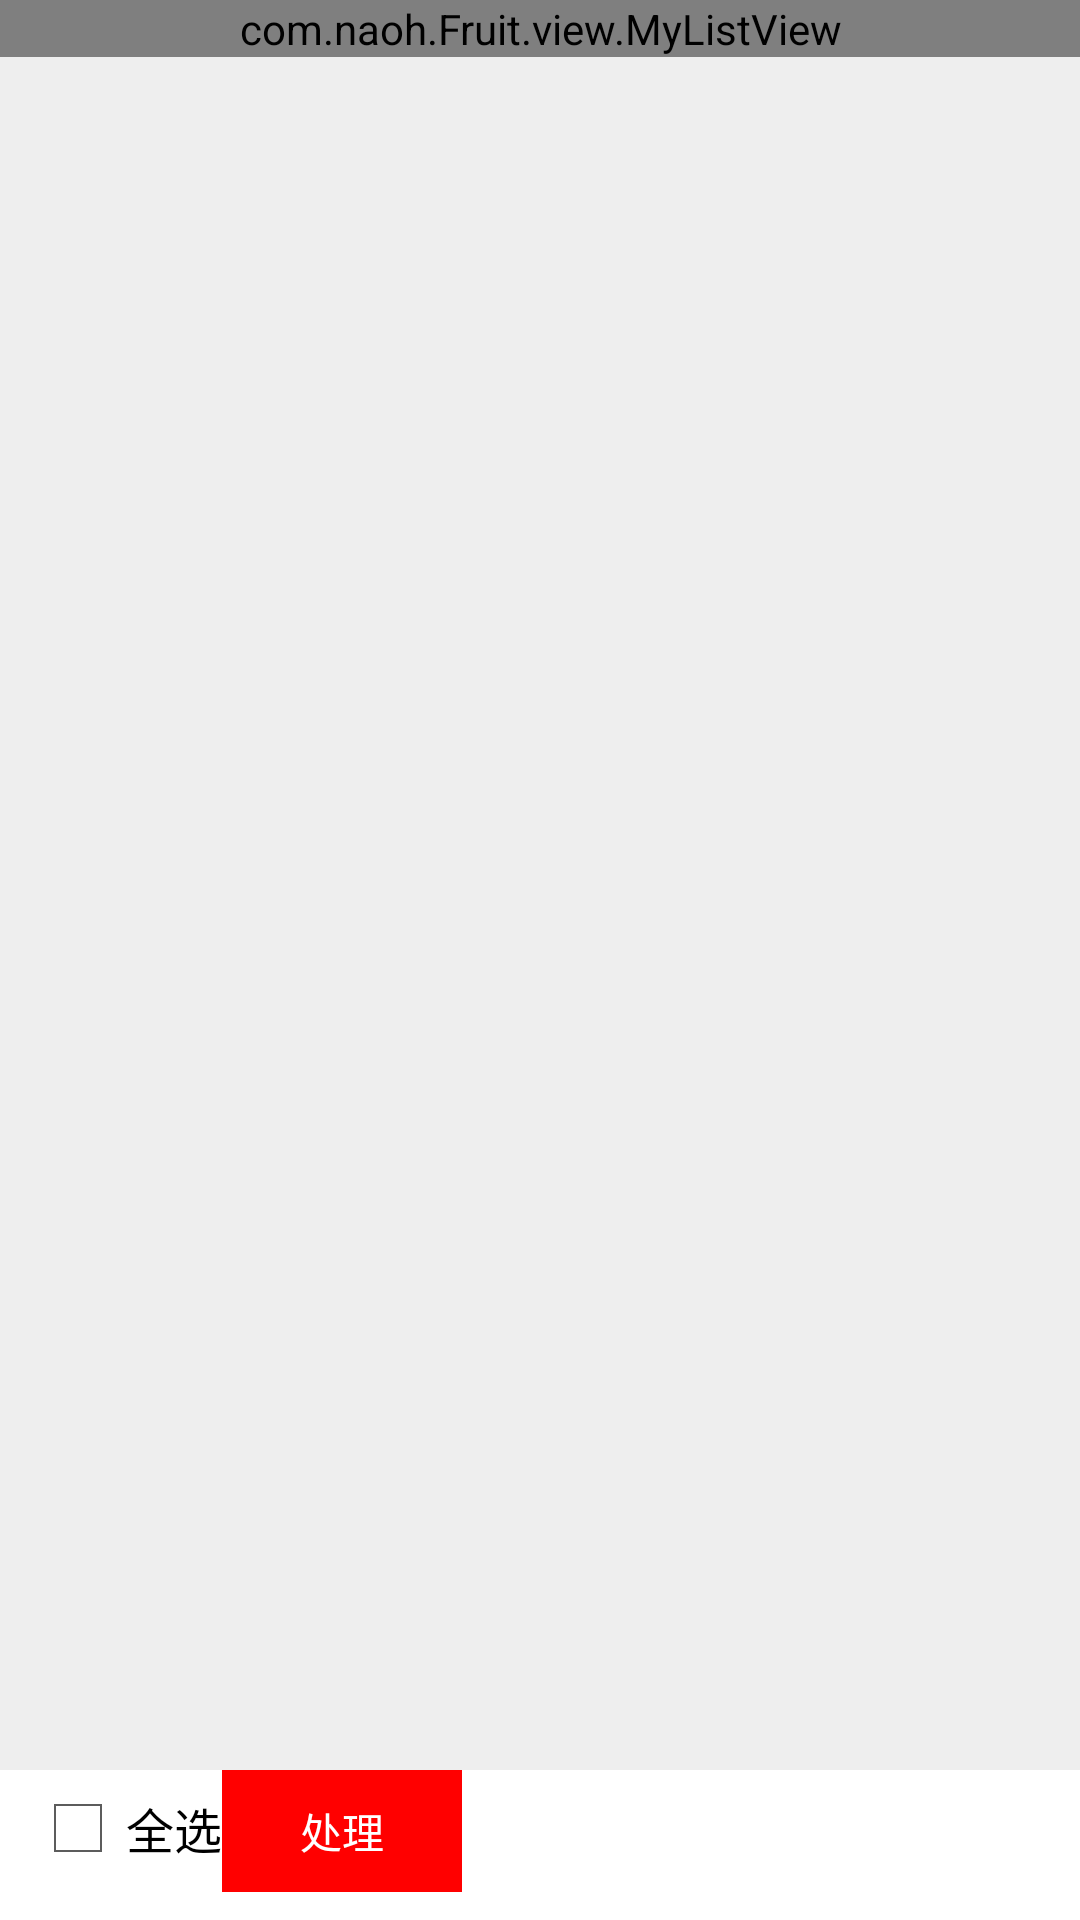

Write the Android layout XML for this screen, with the resource values it uses.
<!-- AndroidManifest.xml: application theme AppTheme -->
<!-- res/layout/fragment_cart_all.xml -->
<?xml version="1.0" encoding="utf-8"?>
<RelativeLayout xmlns:android="http://schemas.android.com/apk/res/android"
    android:layout_width="match_parent"
    android:layout_height="match_parent"
    android:background="@color/LightGray">

    <LinearLayout
        android:layout_width="match_parent"
        android:layout_height="match_parent"
        android:orientation="horizontal">

        <LinearLayout
            android:id="@+id/ll_cart"
            android:layout_width="match_parent"
            android:layout_height="wrap_content"
            android:layout_gravity="center_vertical"
            android:orientation="vertical"
            android:visibility="gone">

            <ImageView
                android:layout_width="70dp"
                android:layout_height="70dp"
                android:layout_gravity="center"
                android:src="@mipmap/f047" />

            <TextView
                android:layout_width="wrap_content"
                android:layout_height="wrap_content"
                android:layout_gravity="center"
                android:layout_marginTop="10dp"
                android:text="暂无订单"
                android:textColor="@color/black"
                android:textSize="20sp" />

            <TextView
                android:layout_width="wrap_content"
                android:layout_height="wrap_content"
                android:layout_gravity="center"
                android:layout_marginTop="10dp"
                android:text="主人快给我挑点宝贝吧" />

            
                
                
                
                
                
                
                
                
                
        </LinearLayout>

        <RelativeLayout
            android:layout_width="match_parent"
            android:layout_height="match_parent">

            <ScrollView
                android:layout_width="match_parent"
                android:layout_height="wrap_content"
                android:layout_marginBottom="50dp">

                <com.naoh.Fruit.view.MyListView
                    android:id="@+id/listView_cart"
                    android:layout_width="match_parent"
                    android:layout_height="wrap_content"
                    android:background="@color/white"
                    android:cacheColorHint="#00000000"></com.naoh.Fruit.view.MyListView>
            </ScrollView>

            <LinearLayout
                android:layout_width="match_parent"
                android:layout_height="50dp"
                android:layout_alignParentBottom="true"
                android:background="@color/white"
                android:orientation="horizontal">

                <CheckBox
                    android:id="@+id/cb_cart_all"
                    android:layout_width="wrap_content"
                    android:layout_height="wrap_content"
                    android:layout_marginLeft="10dp"
                    android:text="全选"
                    android:textColor="@color/black" />

                <TextView
                    android:id="@+id/tv_cart_Allprice"
                    android:layout_width="0dp"
                    android:layout_height="wrap_content"
                    android:layout_weight="1"
                    android:gravity="right"
                    android:paddingRight="10dp"
                    android:text="合计：￥0.0"
                    android:textColor="@color/red"
                    android:visibility="gone"
                    />

                <TextView
                    android:id="@+id/tv_cart_buy_or_del"
                    android:layout_width="80dp"
                    android:layout_height="wrap_content"
                    android:layout_marginRight="10dp"
                    android:background="@color/red"
                    android:gravity="center"
                    android:padding="10dp"
                    android:text="处理"
                    android:textColor="@color/white" />
            </LinearLayout>
        </RelativeLayout>
    </LinearLayout>

</RelativeLayout>
<!-- resources referenced by this layout -->
<resources>
  <color name="LightGray">#ffeeeeee</color>
  <color name="black">#ff000000</color>
  <color name="red">#ffff0000</color>
  <color name="white">#ffffffff</color>
  <style name="AppTheme" parent="android:Theme.Holo.Light.NoActionBar">
          
      </style>
</resources>
